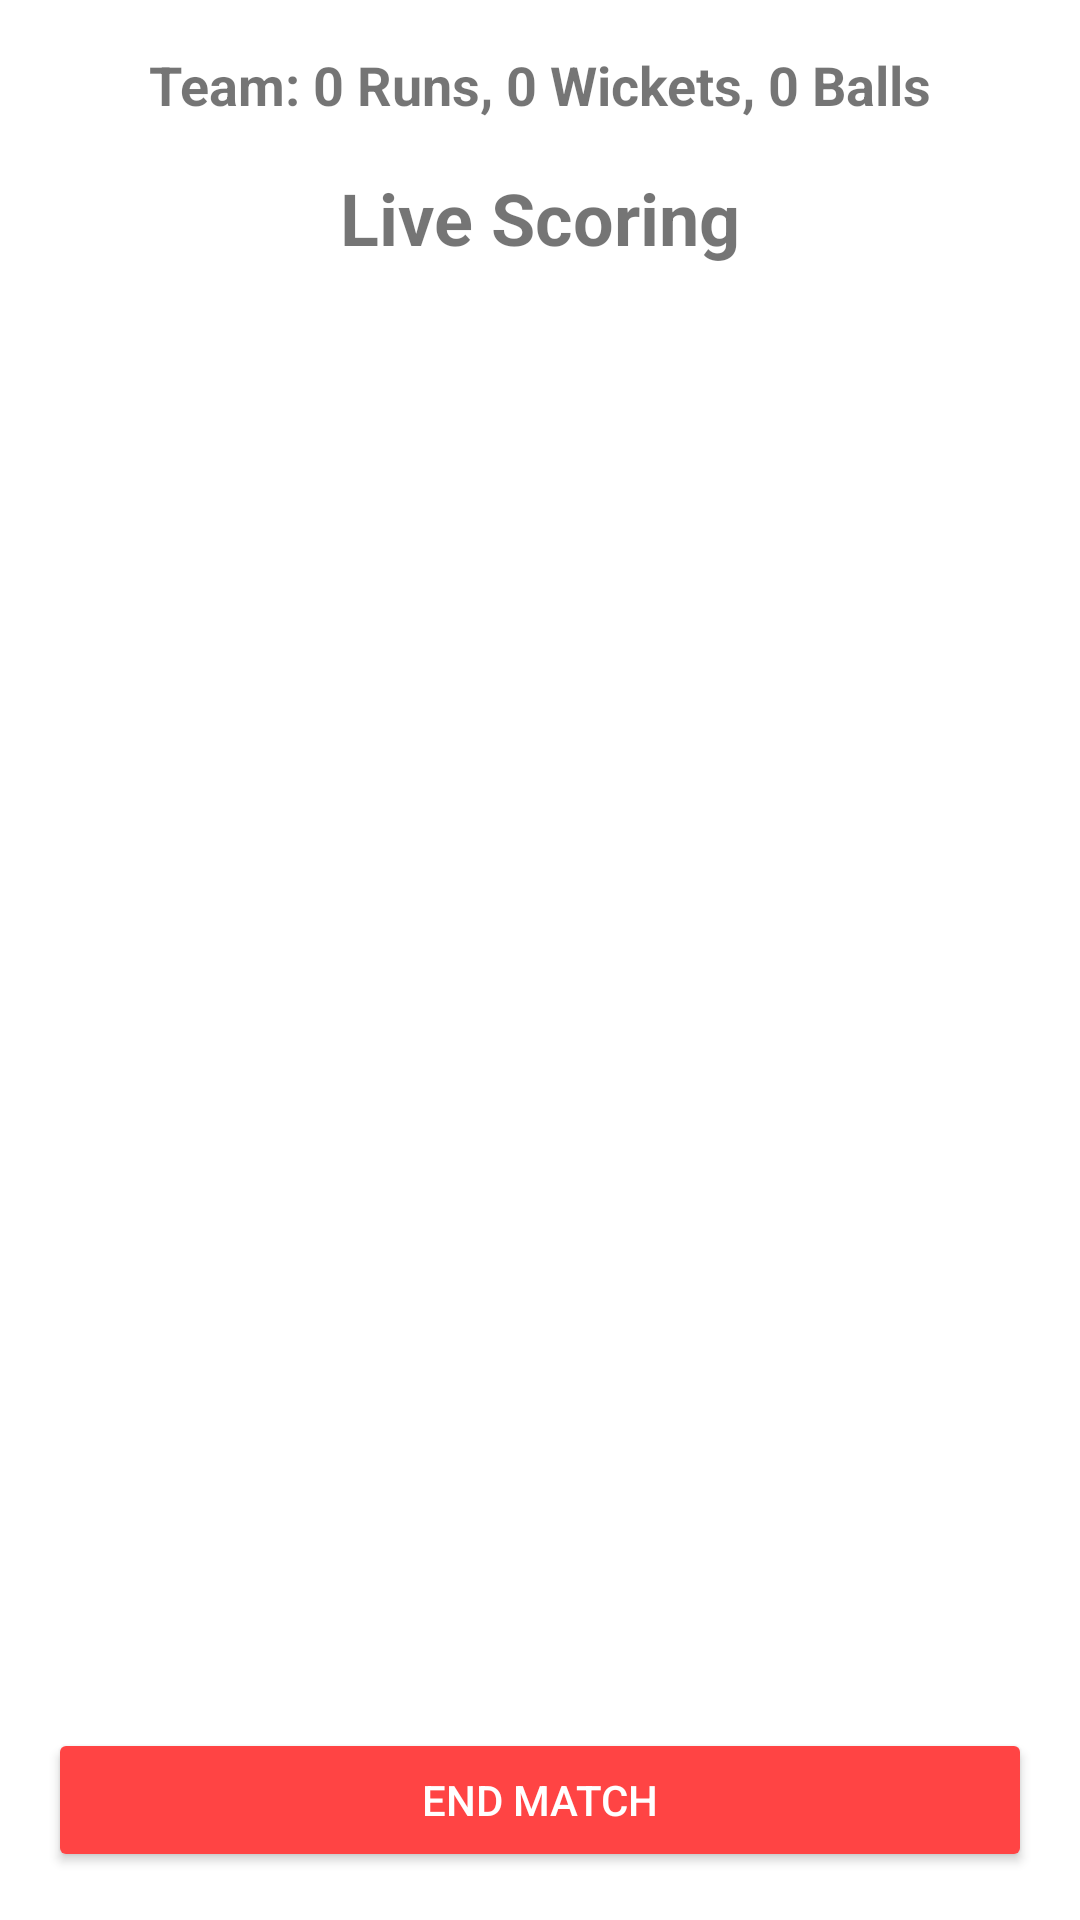

Produce the Android XML layout that renders to this screen, including the resource entries it uses.
<!-- AndroidManifest.xml: application theme Theme.BoxCricInfo -->
<!-- res/layout/activity_live_scoring.xml -->
<?xml version="1.0" encoding="utf-8"?>

<LinearLayout xmlns:android="http://schemas.android.com/apk/res/android"
    android:layout_width="match_parent"
    android:layout_height="match_parent"
    android:orientation="vertical"
    android:padding="16dp">

    <TextView
        android:id="@+id/team_summary"
        android:layout_width="match_parent"
        android:layout_height="wrap_content"
        android:text="Team: 0 Runs, 0 Wickets, 0 Balls"
        android:textSize="18sp"
        android:textStyle="bold"
        android:gravity="center"
        android:layout_marginBottom="16dp" />

    <TextView
        android:id="@+id/header"
        android:layout_width="wrap_content"
        android:layout_height="wrap_content"
        android:text="Live Scoring"
        android:textSize="24sp"
        android:textStyle="bold"
        android:layout_gravity="center_horizontal"
        android:layout_marginBottom="16dp" />

    <androidx.recyclerview.widget.RecyclerView
        android:id="@+id/player_recycler_view"
        android:layout_width="match_parent"
        android:layout_height="0dp"
        android:layout_weight="1"
        android:background="@android:color/white"
        android:padding="8dp" />

    <Button
        android:id="@+id/end_match_button"
        android:layout_width="match_parent"
        android:layout_height="wrap_content"
        android:text="End Match"
        android:layout_marginTop="16dp"
        android:backgroundTint="@android:color/holo_red_light"
        android:textColor="@android:color/white" />

</LinearLayout>
<!-- resources referenced by this layout -->
<resources>
  <style name="Theme.BoxCricInfo" parent="Theme.MaterialComponents.DayNight.DarkActionBar">
          
          <item name="colorPrimary">@color/purple_500</item>
          <item name="colorPrimaryVariant">@color/purple_700</item>
          <item name="colorOnPrimary">@color/white</item>
          
          <item name="colorSecondary">@color/teal_200</item>
          <item name="colorSecondaryVariant">@color/teal_700</item>
          <item name="colorOnSecondary">@color/black</item>
          
          <item name="android:statusBarColor">?attr/colorPrimaryVariant</item>
          
      </style>
  <!-- not gathered from this repository: default colours our renderer supplied (Android Studio template values) -->
  <color name="purple_500">#FF6200EE</color>
  <color name="purple_700">#FF3700B3</color>
  <color name="teal_200">#FF03DAC5</color>
  <color name="teal_700">#FF018786</color>
  <color name="black">#FF000000</color>
  <color name="white">#FFFFFFFF</color>
</resources>
